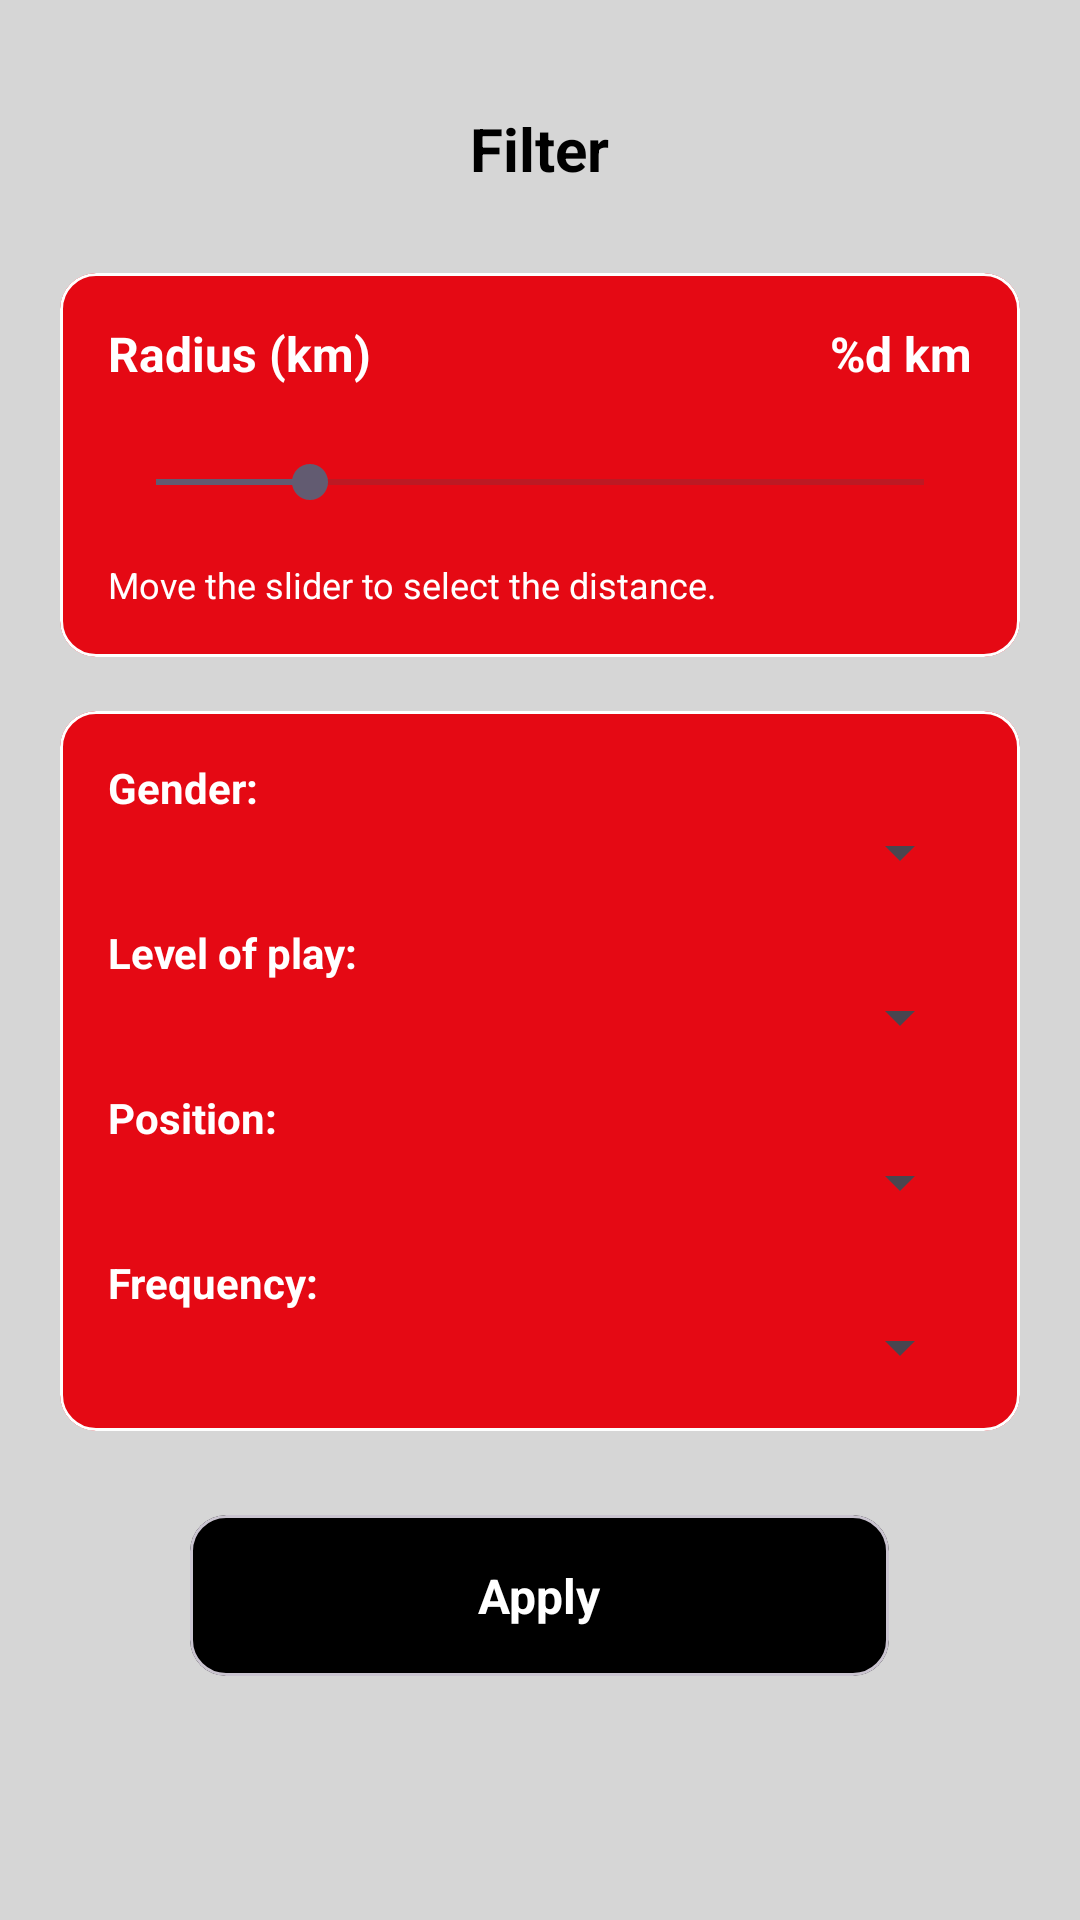

This screen was rendered from an Android layout file. Write that file and the resources it references.
<!-- AndroidManifest.xml: application theme Theme.RAMPU2506_padeler -->
<!-- res/layout/fragment_filter.xml -->
<?xml version="1.0" encoding="utf-8"?>
<LinearLayout xmlns:android="http://schemas.android.com/apk/res/android"
    xmlns:app="http://schemas.android.com/apk/res-auto"
    android:layout_width="match_parent"
    android:layout_height="match_parent"
    android:orientation="vertical"
    android:background="@color/background_color"
    android:gravity="center_horizontal"
    android:padding="20dp">

    <TextView
        android:id="@+id/tvFilterTitle"
        android:layout_width="wrap_content"
        android:layout_height="wrap_content"
        android:text="@string/filter"
        android:textSize="20sp"
        android:textStyle="bold"
        android:textColor="@color/text_color"
        android:layout_marginTop="16dp"
        android:layout_marginBottom="28dp" />

    <com.google.android.material.card.MaterialCardView
        android:id="@+id/cardRadius"
        android:layout_width="match_parent"
        android:layout_height="wrap_content"
        android:layout_marginBottom="18dp"
        app:cardBackgroundColor="@color/ui_color"
        app:cardCornerRadius="12dp"
        app:strokeColor="@color/white"
        app:strokeWidth="1dp">

        <LinearLayout
            android:layout_width="match_parent"
            android:layout_height="wrap_content"
            android:orientation="vertical"
            android:padding="16dp">

            <LinearLayout
                android:layout_width="match_parent"
                android:layout_height="wrap_content"
                android:orientation="horizontal"
                android:gravity="center_vertical">

                <TextView
                    android:id="@+id/tvRadiusLabel"
                    android:layout_width="0dp"
                    android:layout_height="wrap_content"
                    android:layout_weight="1"
                    android:text="@string/radius_km"
                    android:textColor="@color/white"
                    android:textSize="16sp"
                    android:textStyle="bold" />

                <TextView
                    android:id="@+id/tvRadiusValue"
                    android:layout_width="wrap_content"
                    android:layout_height="wrap_content"
                    android:text="@string/radius_value"
                    android:textColor="@color/white"
                    android:textSize="16sp"
                    android:textStyle="bold" />
            </LinearLayout>

            <SeekBar
                android:id="@+id/seekRadius"
                android:layout_width="match_parent"
                android:layout_height="40dp"
                android:layout_marginTop="12dp"
                android:max="50"
                android:progress="10" />

            <TextView
                android:id="@+id/tvHint"
                android:layout_width="match_parent"
                android:layout_height="wrap_content"
                android:text="@string/move_the_slider"
                android:textColor="@color/white"
                android:textSize="12sp"
                android:layout_marginTop="6dp" />
        </LinearLayout>

    </com.google.android.material.card.MaterialCardView>

    <com.google.android.material.card.MaterialCardView
        android:id="@+id/cardFilters"
        android:layout_width="match_parent"
        android:layout_height="wrap_content"
        android:layout_marginBottom="18dp"
        app:cardBackgroundColor="@color/ui_color"
        app:cardCornerRadius="12dp"
        app:strokeColor="@color/white"
        app:strokeWidth="1dp">

        <LinearLayout
            android:layout_width="match_parent"
            android:layout_height="wrap_content"
            android:orientation="vertical"
            android:padding="16dp">

            
            <TextView
                android:layout_width="match_parent"
                android:layout_height="wrap_content"
                android:text="@string/gender"
                android:textColor="@color/white"
                android:textStyle="bold"
                android:textSize="14sp" />

            <Spinner
                android:id="@+id/spGender"
                android:layout_width="match_parent"
                android:layout_height="wrap_content"
                android:layout_marginBottom="12dp" />

            <TextView
                android:layout_width="match_parent"
                android:layout_height="wrap_content"
                android:text="@string/level_of_play"
                android:textColor="@color/white"
                android:textStyle="bold"
                android:textSize="14sp" />

            <Spinner
                android:id="@+id/spLevel"
                android:layout_width="match_parent"
                android:layout_height="wrap_content"
                android:layout_marginBottom="12dp" />

            <TextView
                android:layout_width="match_parent"
                android:layout_height="wrap_content"
                android:text="@string/position"
                android:textColor="@color/white"
                android:textStyle="bold"
                android:textSize="14sp" />

            <Spinner
                android:id="@+id/spPosition"
                android:layout_width="match_parent"
                android:layout_height="wrap_content"
                android:layout_marginBottom="12dp" />

            <TextView
                android:layout_width="match_parent"
                android:layout_height="wrap_content"
                android:text="@string/frequency"
                android:textColor="@color/white"
                android:textStyle="bold"
                android:textSize="14sp" />

            <Spinner
                android:id="@+id/spFrequency"
                android:layout_width="match_parent"
                android:layout_height="wrap_content" />

        </LinearLayout>

    </com.google.android.material.card.MaterialCardView>


    <com.google.android.material.card.MaterialCardView
        android:id="@+id/cardApply"
        android:layout_width="233dp"
        android:layout_height="wrap_content"
        android:layout_marginTop="10dp"
        app:cardBackgroundColor="@color/black"
        app:cardCornerRadius="12dp">

        <TextView
            android:id="@+id/btnApply"
            android:layout_width="match_parent"
            android:layout_height="wrap_content"
            android:drawablePadding="12dp"
            android:padding="16dp"
            android:text="@string/apply"
            android:textColor="@color/white"
            android:textSize="16sp"
            android:textStyle="bold"
            android:gravity="center"
            android:clickable="true"
            android:focusable="true" />
    </com.google.android.material.card.MaterialCardView>

</LinearLayout>
<!-- resources referenced by this layout -->
<resources>
  <color name="background_color">#D6D6D6</color>
  <color name="black">#FF000000</color>
  <color name="text_color">#000000</color>
  <color name="ui_color">#E50914</color>
  <color name="white">#FFFFFFFF</color>
  <string name="apply">Apply</string>
  <string name="filter">Filter</string>
  <string name="frequency">Frequency:</string>
  <string name="gender">Gender:</string>
  <string name="level_of_play">Level of play:</string>
  <string name="move_the_slider">Move the slider to select the distance.</string>
  <string name="position">Position:</string>
  <string name="radius_km">Radius (km)</string>
  <string name="radius_value">%d km</string>
  <style name="Theme.RAMPU2506_padeler" parent="Base.Theme.RAMPU2506_padeler" />
  <style name="Base.Theme.RAMPU2506_padeler" parent="Theme.Material3.DayNight.NoActionBar">
          
          
      </style>
</resources>
